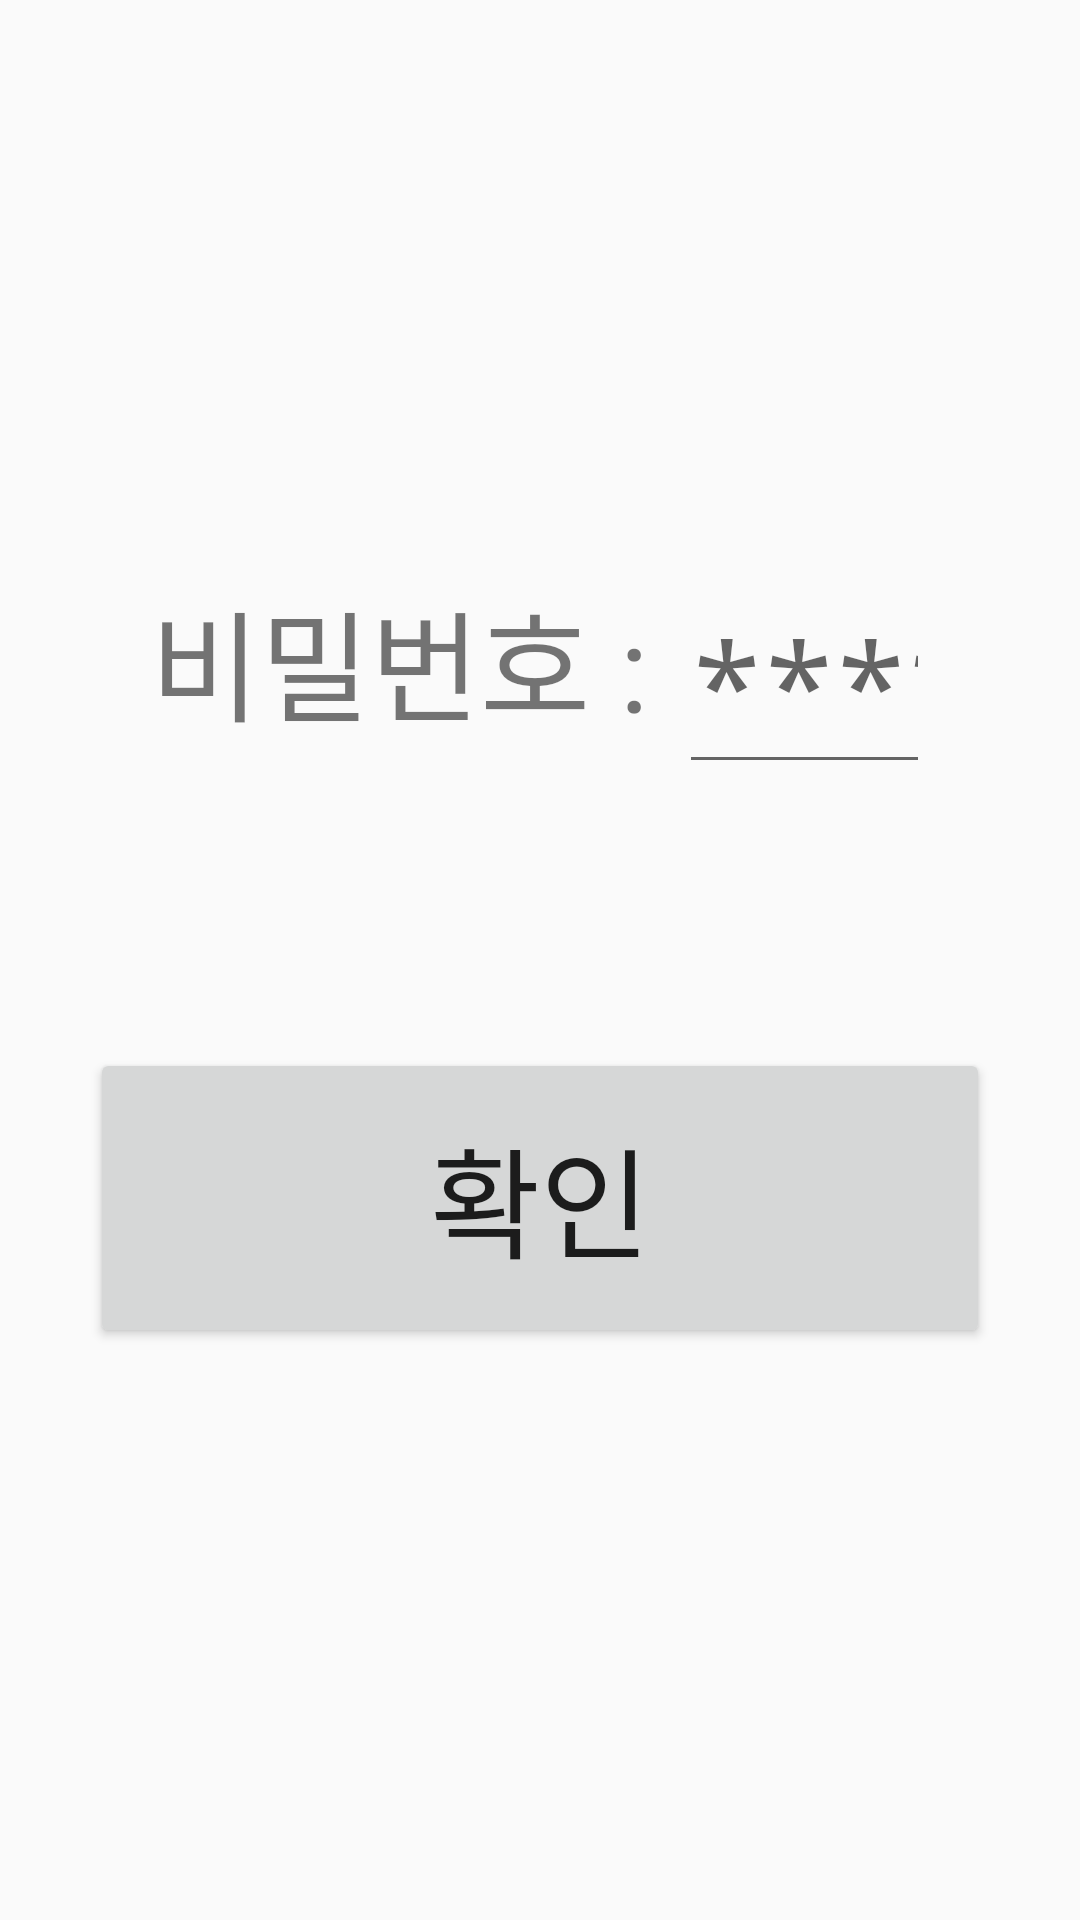

The Android layout XML behind this screen, and the referenced resources:
<!-- AndroidManifest.xml: application theme Theme.CalculationSeoulComicLand -->
<!-- res/layout/profile_question_dialog.xml -->
<?xml version="1.0" encoding="utf-8"?>
<androidx.constraintlayout.widget.ConstraintLayout xmlns:android="http://schemas.android.com/apk/res/android"
    android:layout_width="match_parent"
    android:layout_height="match_parent"
    xmlns:app="http://schemas.android.com/apk/res-auto">
    
    <RelativeLayout
        android:id="@+id/profile_dialog_layout"
        android:layout_width="wrap_content"
        android:layout_height="wrap_content"
        app:layout_constraintTop_toTopOf="parent"
        app:layout_constraintLeft_toLeftOf="parent"
        app:layout_constraintRight_toRightOf="parent"
        app:layout_constraintBottom_toBottomOf="parent">

        <TextView
            android:id="@+id/profile_dialog_title"
            android:layout_width="wrap_content"
            android:layout_height="wrap_content"
            android:layout_marginLeft="50dp"
            android:text="비밀번호 : "
            android:textSize="40dp" />

        <EditText
            android:id="@+id/profile_dialog_pw"
            android:layout_width="wrap_content"
            android:layout_height="wrap_content"
            android:hint="*******"
            android:textSize="40dp"
            android:layout_marginRight="50dp"
            android:inputType="numberPassword"
            android:layout_toEndOf="@+id/profile_dialog_title"/>
        
        <Button
            android:id="@+id/profile_dialog_pw_input"
            android:layout_width="300dp"
            android:layout_height="100dp"
            android:layout_marginTop="100dp"
            android:text="확인"
            android:textSize="40dp"
            android:layout_below="@id/profile_dialog_title"
            android:layout_centerHorizontal="true"/>

    </RelativeLayout>



</androidx.constraintlayout.widget.ConstraintLayout>
<!-- resources referenced by this layout -->
<resources>
  <style name="Theme.CalculationSeoulComicLand" parent="android:Theme.Material.Light.NoActionBar" />
</resources>
